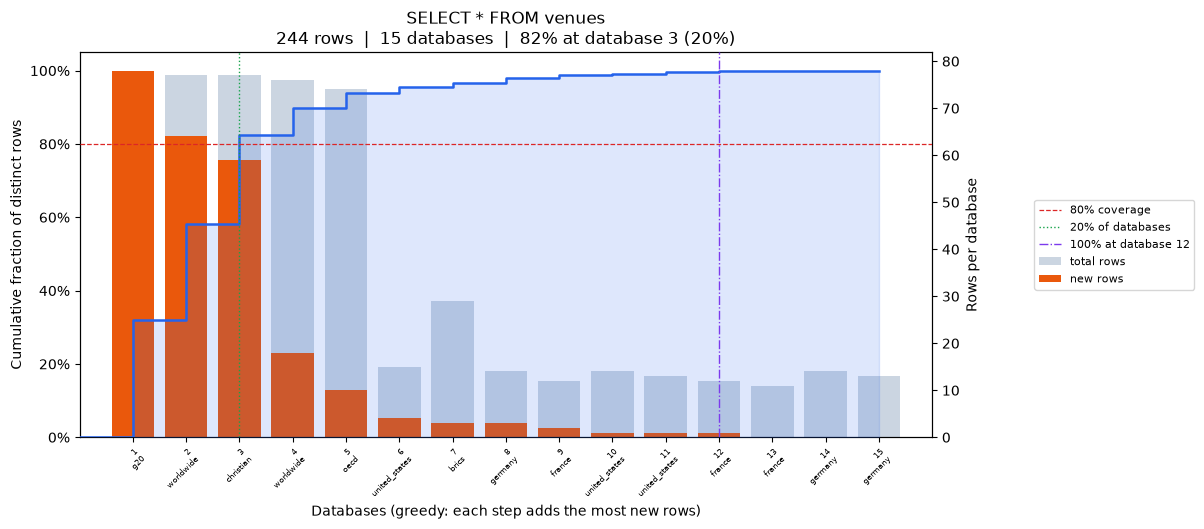

Values plotted in this chart, from the file beside it:
position, database, coverage_pct, total_rows, new_unique_rows
0, g20, 31.97, 78, 78
1, worldwide, 58.2, 77, 64
2, christian, 82.38, 77, 59
3, worldwide, 89.75, 76, 18
4, oecd, 93.85, 74, 10
5, united_states, 95.49, 15, 4
6, brics, 96.72, 29, 3
7, germany, 97.95, 14, 3
8, france, 98.77, 12, 2
9, united_states, 99.18, 14, 1
10, united_states, 99.59, 13, 1
11, france, 100.0, 12, 1
12, france, 100.0, 11, 0
13, germany, 100.0, 14, 0
14, germany, 100.0, 13, 0
